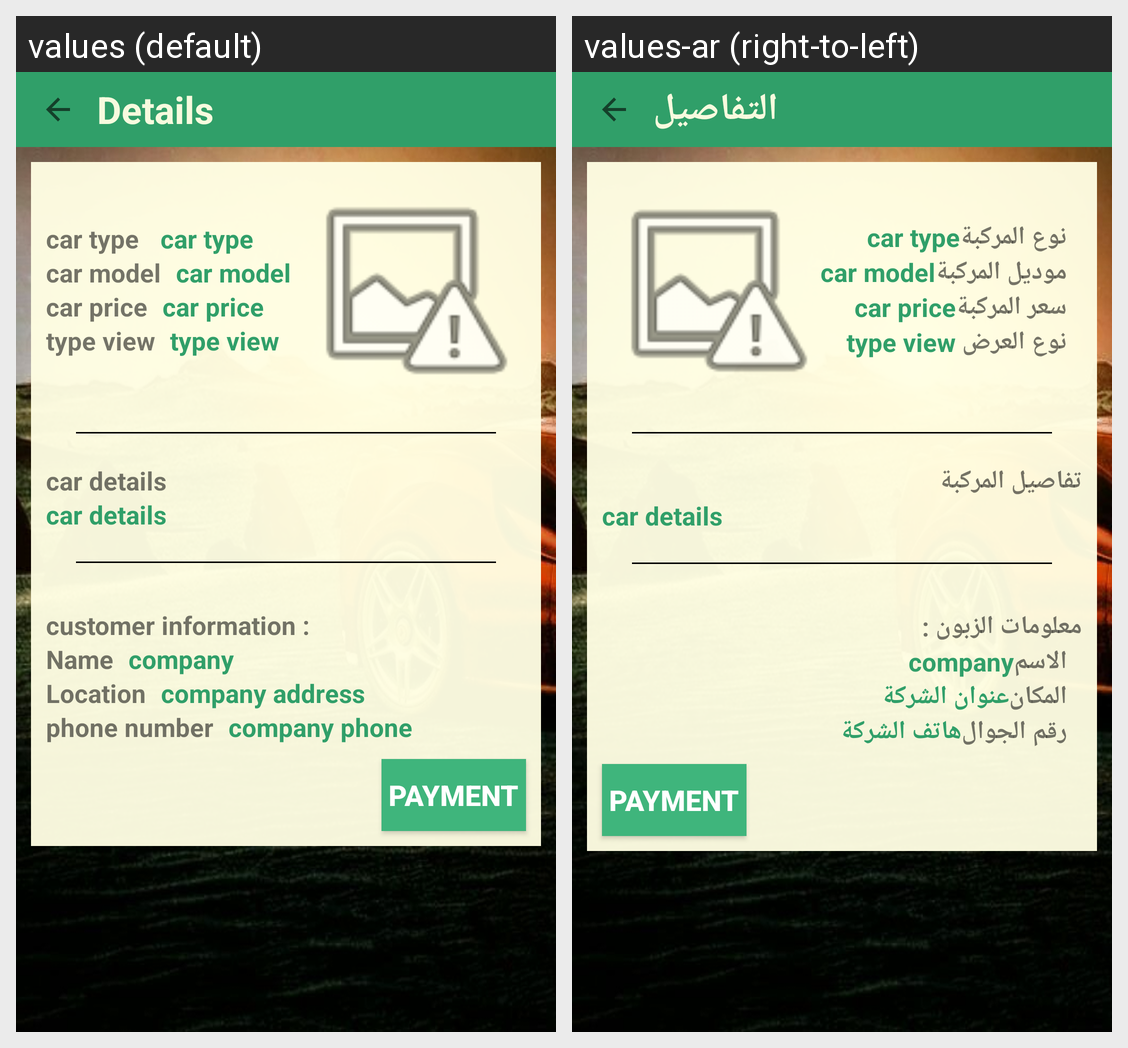

Locale-by-locale string values for the Android screen shown in this grid:
Android screen res/layout/details_car_service.xml rendered under 2 locales, left to right: values (default), values-ar (right-to-left). Device: Nexus 5 (rendered at 1080×1920; each locale shown at half size, 540×960, under a caption strip naming it); theme AppTheme.
Strings drawn on this screen, with the default value and each locale's value (text and hints the layout hard-codes, and strings that could not be matched under every locale, appear in the picture but are not listed):

details
  values: Details
  values-ar: التفاصيل

car_type
  values: car type
  values-ar: نوع المركبة

car_model
  values: car model
  values-ar: موديل المركبة

price_car
  values: car price
  values-ar: سعر المركبة

type_view
  values: type view
  values-ar: نوع العرض

car_details
  values: car details
  values-ar: تفاصيل المركبة

info
  values: customer information :
  values-ar: معلومات الزبون :

name
  values: Name
  values-ar: الاسم

location
  values: Location
  values-ar: المكان

company_address
  values: company address
  values-ar: عنوان الشركة

phone_number
  values: phone number
  values-ar: رقم الجوال

company_phone
  values: company phone
  values-ar: هاتف الشركة
